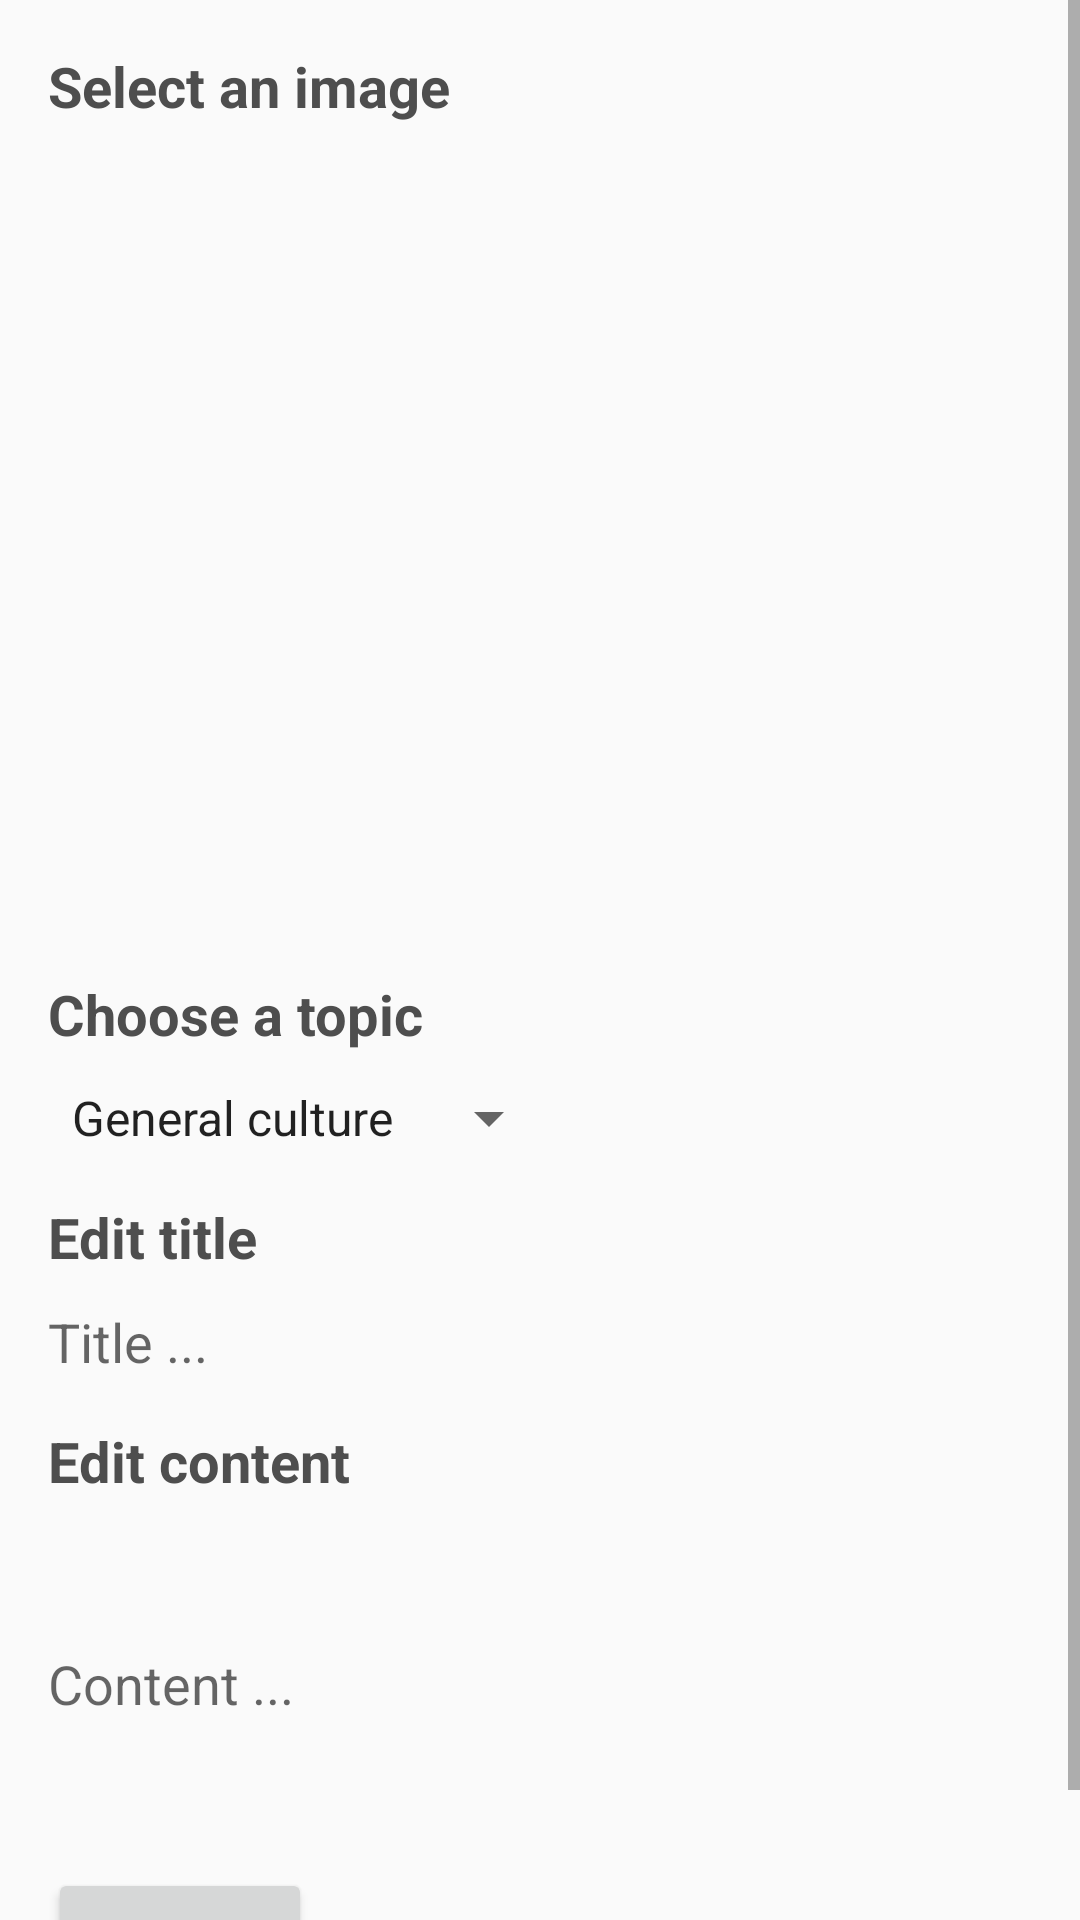

The Android layout XML behind this screen, and the referenced resources:
<!-- AndroidManifest.xml: application theme AppTheme -->
<!-- res/layout/activity_adding_question.xml -->
<?xml version="1.0" encoding="utf-8"?>
<ScrollView xmlns:android="http://schemas.android.com/apk/res/android"
    xmlns:app="http://schemas.android.com/apk/res-auto"
    xmlns:tools="http://schemas.android.com/tools"
    tools:context="com.example.xavier.projectxavier.AddingQuestion"
    android:layout_width="match_parent"
    android:layout_height="match_parent">


    <LinearLayout
        android:id="@+id/activity_adding_question"
        android:layout_width="match_parent"
        android:layout_height="match_parent"
        android:paddingBottom="@dimen/activity_vertical_margin"
        android:paddingLeft="@dimen/activity_horizontal_margin"
        android:paddingRight="@dimen/activity_horizontal_margin"
        android:paddingTop="@dimen/activity_vertical_margin"
        android:descendantFocusability="beforeDescendants"
        android:focusable="false"
        android:focusableInTouchMode="true"
        android:orientation="vertical">

        <TextView
            android:text="@string/selectimage"
            android:textStyle="bold"
            android:textSize="9pt"
            android:layout_width="wrap_content"
            android:layout_height="wrap_content"
            android:id="@+id/tvSelectImage"
            android:textColor="@color/darkGray"/>

        <TextView
            android:text=""
            android:textColor="@color/redError"
            android:layout_width="match_parent"
            android:layout_height="wrap_content"
            android:layout_gravity="center_horizontal"
            android:id="@+id/tvImgError" />

        <ImageView
            android:id="@+id/imChoose"
            android:layout_width="match_parent"
            android:layout_height="250dp"
            android:layout_gravity="center_horizontal"
            app:srcCompat="@drawable/image_add">
        </ImageView>

        <TextView
            android:text="@string/chooseTopic"
            android:textStyle="bold"
            android:textSize="9pt"
            android:layout_marginTop="15dp"
            android:layout_width="wrap_content"
            android:layout_height="wrap_content"
            android:id="@+id/tvChooseTopic"
            android:textColor="@color/darkGray"/>

    <LinearLayout
        android:layout_width="match_parent"
        android:layout_height="wrap_content"
        android:orientation="vertical"
        android:layout_marginTop="10dp"
        android:id="@+id/profile_list_layout"
        android:background="@drawable/linear_border">



        <Spinner
            android:id="@+id/spinnerTopics"
            android:layout_width="wrap_content"
            android:layout_height="wrap_content"
            android:entries="@array/topics_array"
            android:layout_alignParentTop="true"
            ></Spinner>
    </LinearLayout>



        <TextView
            android:text="@string/editTitle"
            android:textStyle="bold"
            android:textSize="9pt"
            android:layout_width="wrap_content"
            android:layout_height="wrap_content"
            android:id="@+id/tvEditTitle"
            android:layout_marginTop="15dp"
            android:textColor="@color/darkGray"/>

        <EditText
            android:layout_width="match_parent"
            android:layout_height="wrap_content"
            android:inputType="none"
            android:ems="10"
            android:id="@+id/etTitle"
            android:hint="@string/title"
            android:layout_marginTop="10dp"
            android:background="@drawable/linear_border"/>





        <TextView
            android:text="@string/editContent"
            android:layout_width="wrap_content"
            android:layout_height="wrap_content"
            android:id="@+id/tvEditContent"
            android:layout_marginTop="15dp"
            android:textStyle="bold"
            android:textSize="9pt"
            android:textColor="@color/darkGray"/>


        <EditText
            android:layout_width="match_parent"
            android:layout_marginTop="10dp"
            android:layout_height="50pt"
            android:inputType="textMultiLine"
            android:ems="10"
            android:id="@+id/etContent"
            android:hint="@string/content"
            android:background="@drawable/linear_border"/>

        <Button
            android:text="@string/save"
            android:layout_centerHorizontal="true"
            android:layout_width="wrap_content"
            android:layout_height="wrap_content"
            android:id="@+id/btSave"
            android:layout_marginTop="10dp"
            android:onClick="saveQuestion"/>


    </LinearLayout>




</ScrollView>
<!-- resources referenced by this layout -->
<resources>
  <string-array name="topics_array">
          <item>Culture générale</item>
          <item>Fruits</item>
          <item>Légumes</item>
          <item>Protéines</item>
          <item>Féculents</item>
          <item>Végétarien</item>
          <item>Fastfood</item>
          <item>Boissons</item>
          <item>Desserts</item>
          <item>Friandises</item>
      </string-array>
  <color name="darkGray">#4e4e4e</color>
  <color name="redError">#ff000d</color>
  <dimen name="activity_horizontal_margin">16dp</dimen>
  <dimen name="activity_vertical_margin">16dp</dimen>
  <string name="chooseTopic">Choisir un thème</string>
  <string name="content">Contenu ...</string>
  <string name="editContent">Ecrire un commentaire</string>
  <string name="editTitle">Ecrire un titre</string>
  <string name="save">sauvegarder</string>
  <string name="selectimage">Sélectionne une image</string>
  <string name="title">Titre ...</string>
  <style name="AppTheme" parent="Theme.AppCompat.Light.DarkActionBar">
          
                 <item name="colorPrimary">#6ab33d</item>
          <item name="colorPrimaryDark">#52932a</item>
          <item name="colorAccent">#FF4081</item>
      </style>
</resources>
